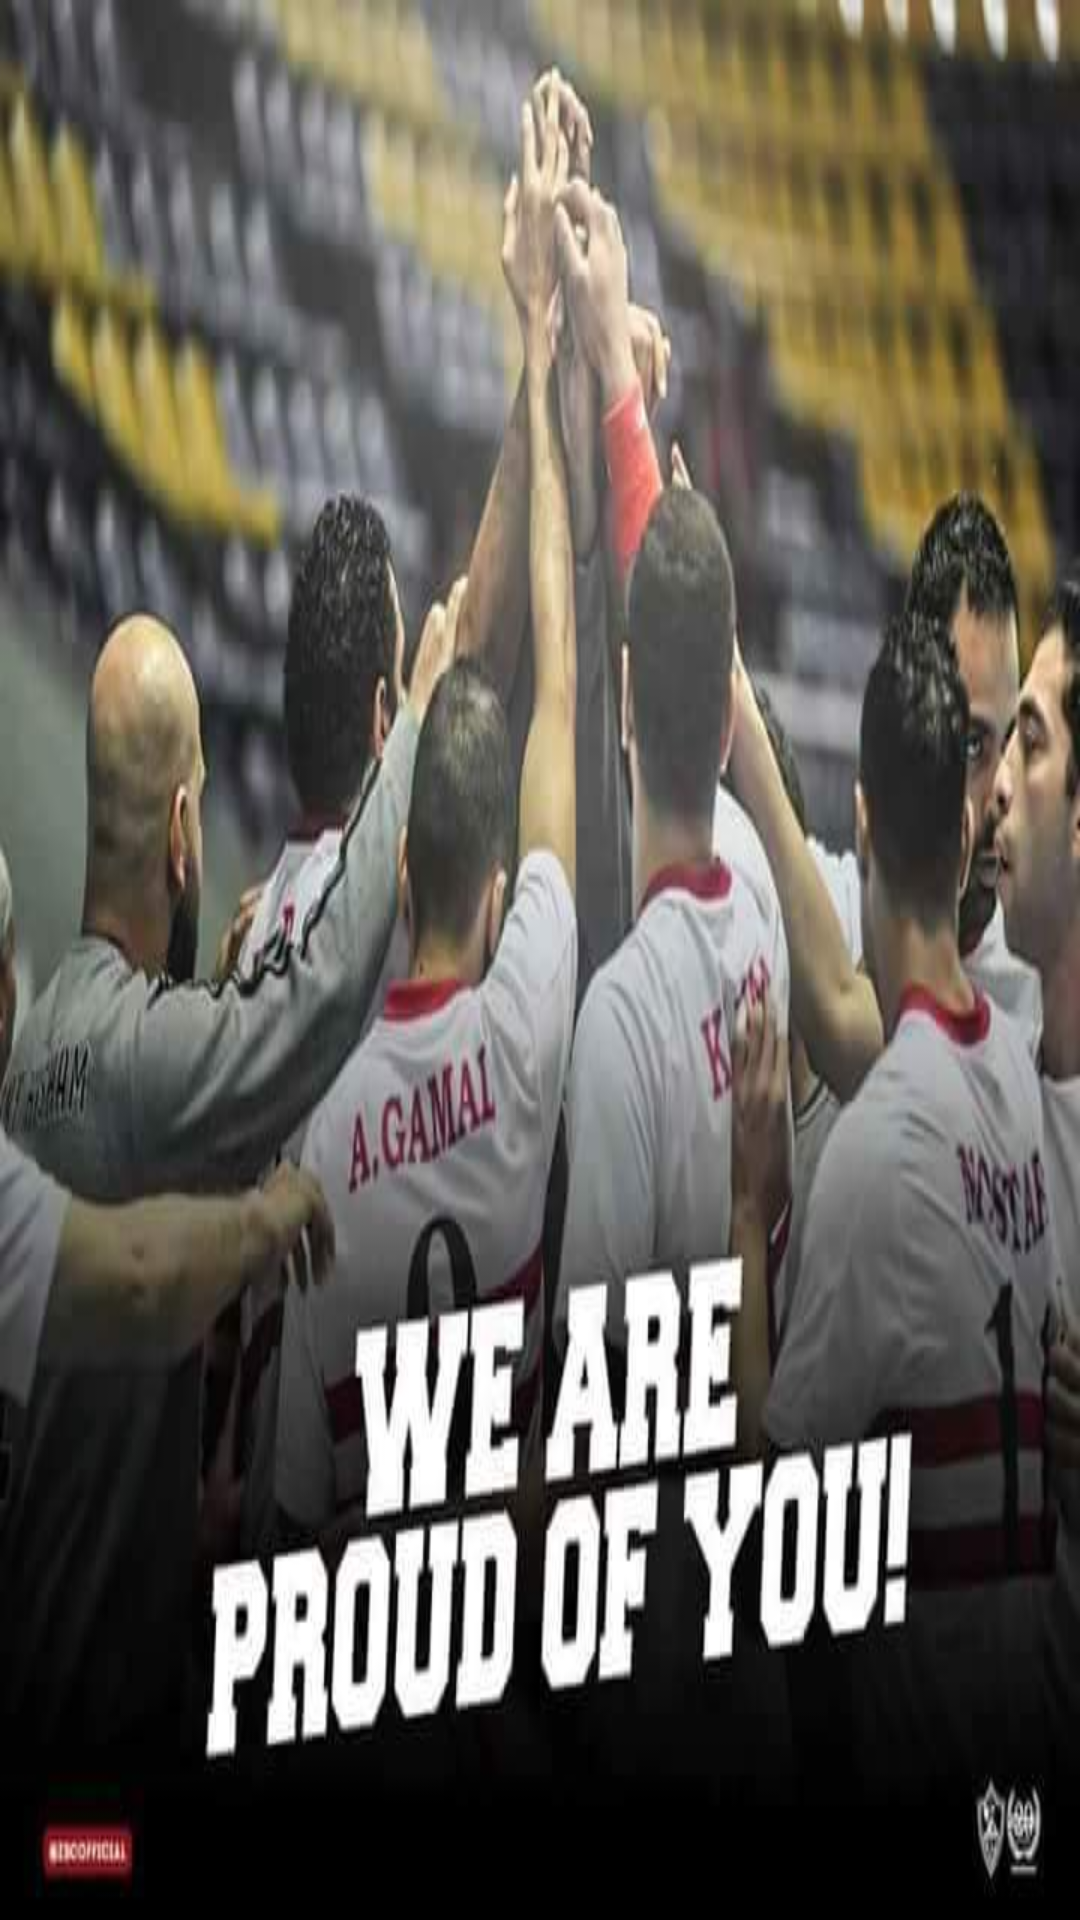

Layout XML and referenced resources for this Android screen:
<!-- AndroidManifest.xml: application theme AppTheme -->
<!-- res/layout/splashscreen.xml -->
<?xml version="1.0" encoding="utf-8"?>
<LinearLayout xmlns:android="http://schemas.android.com/apk/res/android"
    android:orientation="vertical" android:layout_width="match_parent"
    android:layout_height="match_parent"
    android:background="@drawable/sp"
    >

</LinearLayout>
<!-- resources referenced by this layout -->
<resources>
  <!-- drawable sp: jpg bitmap (drawable-hdpi, 36256 bytes) -->
</resources>
